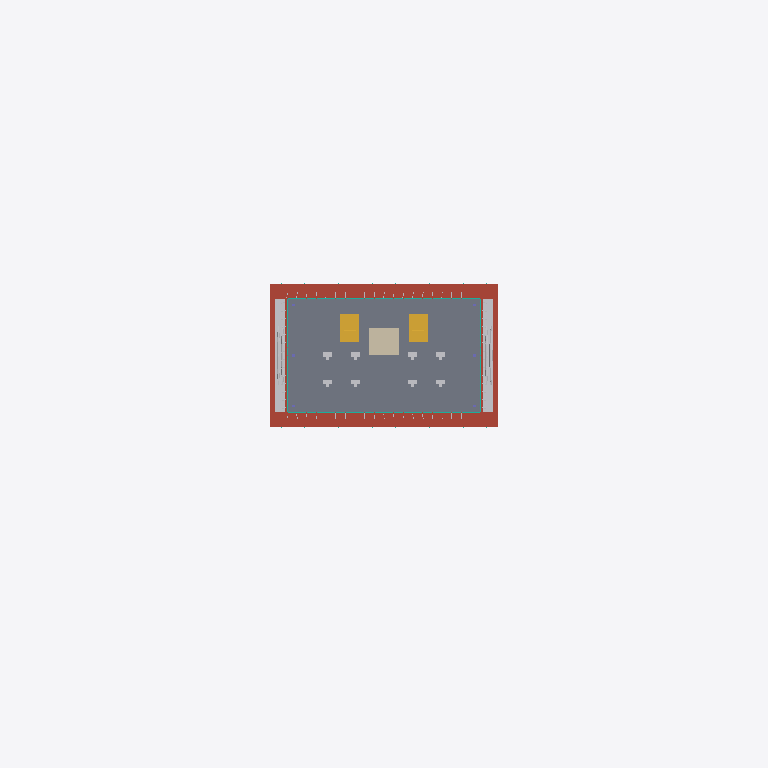
Plan cut of the same IFC building model at storey 'Level 03' (level 9.50 m, cut at 10.90 m), seen from above with north up, elements coloured by IFC class: 4 other elements (light grey), 1 slab (grey), 1 roof (red-brown), 1 stair (yellow), 1 wall (beige), 1 curtain wall (teal), 1 column (violet). Cut surfaces are drawn darker.
Extent 125.0 m × 68.0 m × 59.5 m (x, y, z). Storeys (14): Level 01 at 0.00 m; Level 02 at 5.00 m; Level 03 at 9.50 m; Level 04 at 13.30 m; Level 05 at 17.10 m; Level 06 at 20.90 m; Level 07 at 24.70 m; Level 08 at 28.50 m; Level 09 at 32.30 m; Level 10 at 36.10 m; Level 11 at 39.90 m; Level 12 at 43.70 m; Level 13 at 47.50 m; Level 14 at 51.30 m. Elements (133): 31 IfcBuildingElementProxy, 14 IfcColumn, 14 IfcCurtainWall, 14 IfcFurniture, 14 IfcSlab, 14 IfcStair, 14 IfcWall, 12 IfcShadingDevice, 6 IfcRoof.

HEADER;
FILE_DESCRIPTION(('ViewDefinition[DesignTransferView]'),'2;1');
FILE_NAME('solstice-14-office.ifc','2026-09-05T13:26:05+00:00',(''),(''),'IfcOpenShell 0.8.3','IfcOpenShell 0.8.3','Nobody');
FILE_SCHEMA(('IFC4'));
ENDSEC;
DATA;
#1=IFCPROJECT('11eMeLUO55hPXYMpWPx7OH',$,'SOLSTICE 14','Modern tropical office concept — 14 storeys / 10,000 m²',$,$,$,(#10),#5);
#12=IFCSITE('1PPT4$_C94iunsauMGl4LP',$,'Concept Site','Hypothetical 68 × 58 m design site; Bangkok climate assumption only, not surveyed geolocation',$,#20,$,$,$,$,$,$,$,$);
#13=IFCBUILDING('3WSpKvgLDF59NyKaiXrzSx',$,'SOLSTICE 14 Office','Concept design only; not for construction, permitting or procurement',$,#25,$,$,$,$,$,$);
#35=IFCBUILDINGSTOREY('0qNc8HlVL4BOwbze78WtD4',$,'Level 01','Lobby · café · arrival',$,#41,$,$,$,0.0);
#64=IFCBUILDINGSTOREY('3$_EKipbL1eBYgr36DFzGK',$,'Level 02','Conference · co-working',$,#69,$,$,$,5.0);
#92=IFCBUILDINGSTOREY('3rQCmKPIHEUvapEtq8Iad9',$,'Level 03','Flexible office',$,#97,$,$,$,9.5);
#120=IFCBUILDINGSTOREY('26wyUhAh59lAUewE$RPs7E',$,'Level 04','Flexible office',$,#125,$,$,$,13.3);
#148=IFCBUILDINGSTOREY('3xzSjqvIr3BeUKkNZCte3V',$,'Level 05','Office · sky garden',$,#153,$,$,$,17.1);
#176=IFCBUILDINGSTOREY('00AdBaE6b3TQRCyDSDLa8V',$,'Level 06','Flexible office',$,#181,$,$,$,20.9);
#204=IFCBUILDINGSTOREY('13wAdIONv9hR1GGtKzoTQV',$,'Level 07','Flexible office',$,#209,$,$,$,24.7);
#232=IFCBUILDINGSTOREY('3I2KijtyP0e8WNT8ETYaxM',$,'Level 08','Flexible office',$,#237,$,$,$,28.5);
#260=IFCBUILDINGSTOREY('340BZl_2P1YBJcZ_8z0PW3',$,'Level 09','Flexible office',$,#265,$,$,$,32.3);
#288=IFCBUILDINGSTOREY('0za2GNCADD99YM7earSwYJ',$,'Level 10','Office · sky garden',$,#293,$,$,$,36.1);
#316=IFCBUILDINGSTOREY('0ObR_myi94$uR2IRpRCThO',$,'Level 11','Flexible office',$,#321,$,$,$,39.9);
#344=IFCBUILDINGSTOREY('1JZGZWZwD8qAXXTp9YSy0S',$,'Level 12','Flexible office',$,#349,$,$,$,43.7);
#372=IFCBUILDINGSTOREY('1vQixw3MvBnOFknhDPyJl2',$,'Level 13','Executive · meeting suites',$,#377,$,$,$,47.5);
#400=IFCBUILDINGSTOREY('3tTzLS0CbCuAjQNYpGvfMA',$,'Level 14','Executive · meeting suites',$,#405,$,$,$,51.3);
#7800=IFCSLAB('0V0rlcHfTCtvSfG5REBxyH',$,'L03 Floor slab','Concept design only; not for construction, permitting or procurement',$,#7815,#7810,$,.FLOOR.);
#8352=IFCROOF('0_cluzcczEbfrkL4qgUW4C',$,'L03 Roof and canopy','Concept design only; not for construction, permitting or procurement',$,#9105,#9100,$,$);
#9264=IFCBUILDINGELEMENTPROXY('11Ta0lTRv5pfXVe$83PIf7',$,'L03 Terrace landscape','Concept design only; not for construction, permitting or procurement','Terrace landscape',#9609,#9604,$,$);
#9114=IFCSTAIR('0_4r6PIAD35uRwuW$o6nz5',$,'L03 Stairs','Concept design only; not for construction, permitting or procurement',$,#9255,#9250,$,$);
#6672=IFCWALL('0$XLZJRJ5Cxxpm3xhZnvuA',$,'L03 Core walls / lift bank','Concept design only; not for construction, permitting or procurement',$,#6687,#6682,$,$);
#6696=IFCCURTAINWALL('1YqVzmP$n96wQMovOobpCX',$,'L03 Curtain wall','Concept design only; not for construction, permitting or procurement',$,#7593,#7588,$,$);
#7824=IFCFURNITURE('126MJSOFHEr8enaWXYzKbq',$,'L03 Indicative furniture','Concept design only; not for construction, permitting or procurement',$,#8037,#8032,$,$);
#8046=IFCBUILDINGELEMENTPROXY('0zYsHpJGb1GwfBanPVxzWZ',$,'L03 Photovoltaic array','Concept design only; not for construction, permitting or procurement','Photovoltaic array',#8295,#8290,$,$);
#7602=IFCSHADINGDEVICE('3nV_iD0lfEHgaLKR6KCy7_',$,'L03 External shading','Concept design only; not for construction, permitting or procurement',$,#7791,#7786,$,$);
#6617=IFCCOLUMN('1RBeM1GJT4iPDuFlnoW59I',$,'L03 Columns','Concept design only; not for construction, permitting or procurement',$,#6663,#6657,$,$);
ENDSEC;
